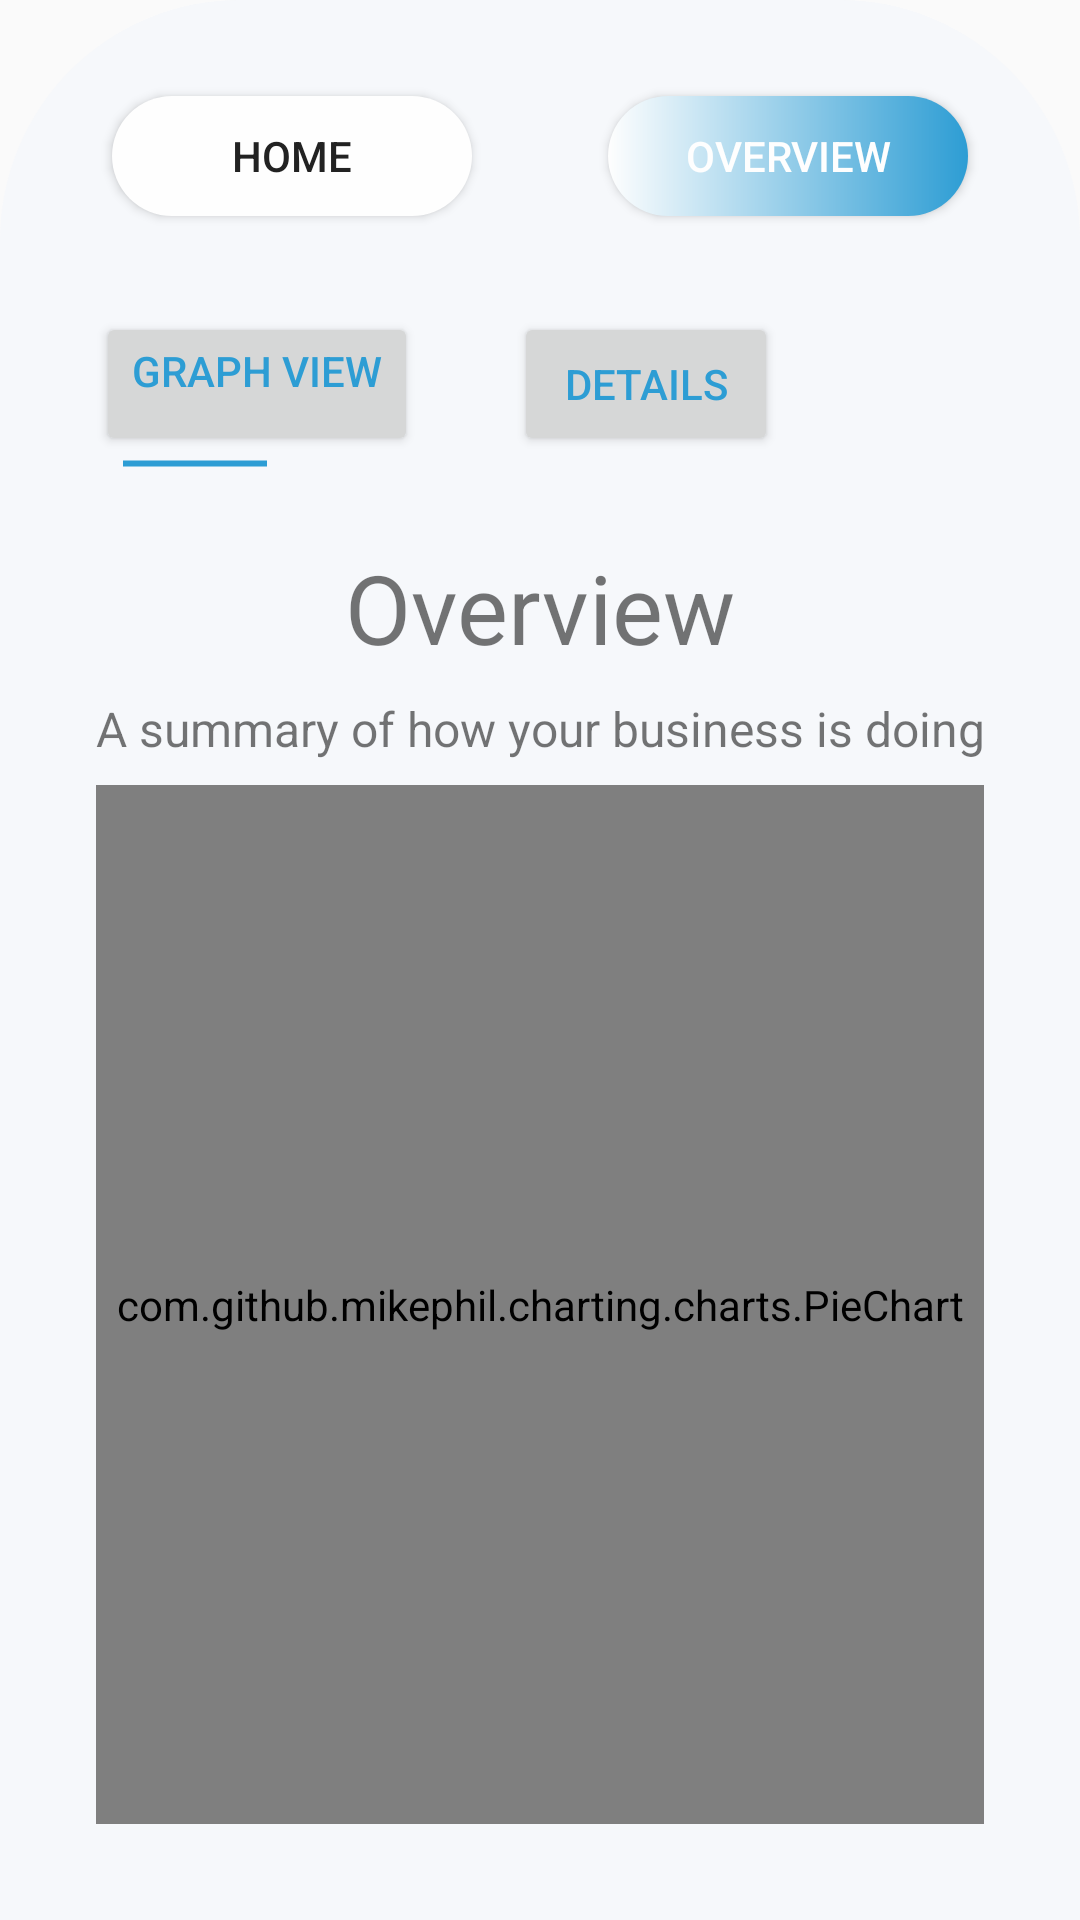

The Android layout XML behind this screen, and the referenced resources:
<!-- AndroidManifest.xml: application theme AppTheme -->
<!-- res/layout/bottom_overview.xml -->
<?xml version="1.0" encoding="utf-8"?>
<androidx.constraintlayout.widget.ConstraintLayout xmlns:android="http://schemas.android.com/apk/res/android"
    xmlns:app="http://schemas.android.com/apk/res-auto"
    xmlns:tools="http://schemas.android.com/tools"
    android:layout_width="match_parent"
    android:layout_height="match_parent"
    android:layout_marginTop="24dp"
    android:background="@drawable/home_bottom_background"

    app:layout_constraintBottom_toBottomOf="parent"
    app:layout_constraintEnd_toEndOf="parent"
    app:layout_constraintHorizontal_bias="1.0"
    app:layout_constraintStart_toStartOf="parent"
    app:layout_constraintTop_toBottomOf="@+id/textView5"
    app:layout_constraintVertical_bias="0.0">


    <Button
        android:id="@+id/home_button"
        android:layout_width="120dp"
        android:layout_height="40dp"
        android:layout_marginTop="32dp"

        android:layout_marginEnd="8dp"
        android:layout_marginRight="8dp"
        android:background="@drawable/background_home_button_overview"
        android:elevation="16dp"
        android:fadingEdge="vertical"
        android:fadingEdgeLength="16dp"
        android:requiresFadingEdge="horizontal"
        android:text="Home"
        android:textColor="@color/colorBlack"
        app:layout_constraintEnd_toStartOf="@+id/overview_button"
        app:layout_constraintHorizontal_bias="0.0"
        app:layout_constraintHorizontal_chainStyle="spread"
        app:layout_constraintStart_toStartOf="parent"
        app:layout_constraintTop_toTopOf="parent" />

    <Button
        android:id="@+id/overview_button"
        android:layout_width="120dp"
        android:layout_height="40dp"
        android:background="@drawable/button_home_gradient"
        android:elevation="16dp"
        android:fadingEdge="vertical"
        android:fadingEdgeLength="32dp"
        android:requiresFadingEdge="horizontal"
        android:text="Overview"
        android:textColor="@color/colorDullWhite"
        app:layout_constraintBottom_toBottomOf="@+id/home_button"
        app:layout_constraintEnd_toEndOf="parent"
        app:layout_constraintHorizontal_bias="0.5"
        app:layout_constraintStart_toEndOf="@+id/home_button"
        app:layout_constraintTop_toTopOf="@+id/home_button" />

    

    <androidx.constraintlayout.widget.ConstraintLayout
        android:layout_width="match_parent"
        android:layout_height="0dp"
        app:layout_constraintBottom_toBottomOf="parent"
        app:layout_constraintTop_toBottomOf="@+id/home_button">


        <com.github.mikephil.charting.charts.PieChart
            android:id="@+id/piechart"
            android:layout_width="0dp"
            android:layout_height="0dp"
            android:layout_marginStart="32dp"
            android:layout_marginLeft="32dp"
            android:layout_marginEnd="32dp"
            android:layout_marginRight="32dp"
            android:layout_marginBottom="32dp"
            app:layout_constraintBottom_toBottomOf="parent"
            app:layout_constraintEnd_toEndOf="parent"
            app:layout_constraintStart_toStartOf="parent"
            app:layout_constraintTop_toBottomOf="@+id/textView12" />

        <TextView
            android:id="@+id/textView11"
            android:layout_width="wrap_content"
            android:layout_height="wrap_content"
            android:padding="0dp"
            android:layout_marginTop="24dp"
            android:text="Overview"
            android:textSize="32sp"
            app:layout_constraintEnd_toEndOf="parent"
            app:layout_constraintStart_toStartOf="parent"
            app:layout_constraintTop_toBottomOf="@+id/constraintLayout2" />

        <TextView
            android:id="@+id/textView12"
            android:layout_width="wrap_content"
            android:layout_height="wrap_content"
            android:padding="8dp"
            android:textSize="16sp"
            android:text="A summary of how your business is doing"
            app:layout_constraintEnd_toEndOf="@+id/textView11"
            app:layout_constraintStart_toStartOf="@+id/textView11"
            app:layout_constraintTop_toBottomOf="@+id/textView11" />

        <androidx.constraintlayout.widget.ConstraintLayout
            android:id="@+id/constraintLayout2"
            android:layout_width="match_parent"
            android:paddingTop="32dp"
            android:layout_height="wrap_content"
            app:layout_constraintEnd_toEndOf="parent"
            app:layout_constraintStart_toStartOf="parent"
            app:layout_constraintTop_toTopOf="parent">


            <Button
                android:id="@+id/textView13"
                android:layout_width="wrap_content"
                android:layout_height="wrap_content"
                android:layout_marginLeft="32dp"
                android:text="Graph View"
                android:elevation="16dp"
                android:textAlignment="viewStart"
                android:textColor="@color/colorPrimary"
                app:layout_constraintStart_toStartOf="parent"
                app:layout_constraintTop_toTopOf="parent"
                android:gravity="start" />

            <Button
                android:id="@+id/textView14"
                android:layout_width="wrap_content"
                android:layout_height="wrap_content"
                android:layout_marginLeft="32dp"
                android:text="Details"
                android:textColor="@color/colorPrimary"
                app:layout_constraintBottom_toBottomOf="@+id/textView13"
                app:layout_constraintStart_toEndOf="@+id/textView13"
                app:layout_constraintTop_toTopOf="@+id/textView13" />

            <LinearLayout
                android:layout_width="50dp"
                android:layout_height="5dp"
                android:layout_marginLeft="8dp"
               android:background="@drawable/line"
                app:layout_constraintStart_toStartOf="@+id/textView13"
                app:layout_constraintTop_toBottomOf="@+id/textView13"></LinearLayout>
        </androidx.constraintlayout.widget.ConstraintLayout>

    </androidx.constraintlayout.widget.ConstraintLayout>

</androidx.constraintlayout.widget.ConstraintLayout>
<!-- resources referenced by this layout -->
<resources>
  <color name="colorBlack">#222222</color>
  <color name="colorDullWhite">#FEFEFE</color>
  <color name="colorPrimary">#2D9DD4</color>
  <!-- drawable background_home_button_overview (drawable) -->
  <?xml version="1.0" encoding="utf-8"?>
  <shape xmlns:android="http://schemas.android.com/apk/res/android"
      android:shape="rectangle"
      >
      <corners android:radius="50dp"/>
  
      <solid android:color="@color/colorDullWhite"/>
  
  </shape>
  <!-- drawable button_home_gradient (drawable) -->
  <?xml version="1.0" encoding="utf-8"?>
  <shape xmlns:android="http://schemas.android.com/apk/res/android"
      android:shape="rectangle"
      >
      <corners android:radius="50dp"/>
      <gradient android:startColor="@color/colorPrimaryDark"
          android:endColor="@color/colorPrimary"
          android:angle="0"
          android:type="linear"
          />
  
  </shape>
  <!-- drawable home_bottom_background (drawable) -->
  <?xml version="1.0" encoding="utf-8"?>
  <shape
      xmlns:android="http://schemas.android.com/apk/res/android"
  
      android:shape="rectangle">
  
      <solid android:color="@color/colorHomeBottom"/>
      <corners android:topLeftRadius="80dp"
          android:topRightRadius="80dp"/>
  </shape>
  <!-- drawable line (drawable) -->
  <?xml version="1.0" encoding="utf-8"?>
  <shape xmlns:android="http://schemas.android.com/apk/res/android"
      android:shape="line"
      >
  
      <solid android:color="@color/colorPrimary"
          />
      <stroke android:color="@color/colorPrimary" android:width="2dp"/>
  </shape>
  <style name="AppTheme" parent="Theme.AppCompat.Light.NoActionBar">
          
          <item name="colorPrimary">@color/colorPrimary</item>
          <item name="colorPrimaryDark">@color/colorPrimaryDark</item>
          <item name="colorAccent">@color/colorAccent</item>
          <item name="windowActionBar">false</item>
          <item name="windowNoTitle">true</item>
      </style>
  <color name="colorPrimaryDark">#FEFEFE</color>
  <color name="colorHomeBottom">#f6f8fb</color>
  <color name="colorAccent">#03DAC5</color>
</resources>
